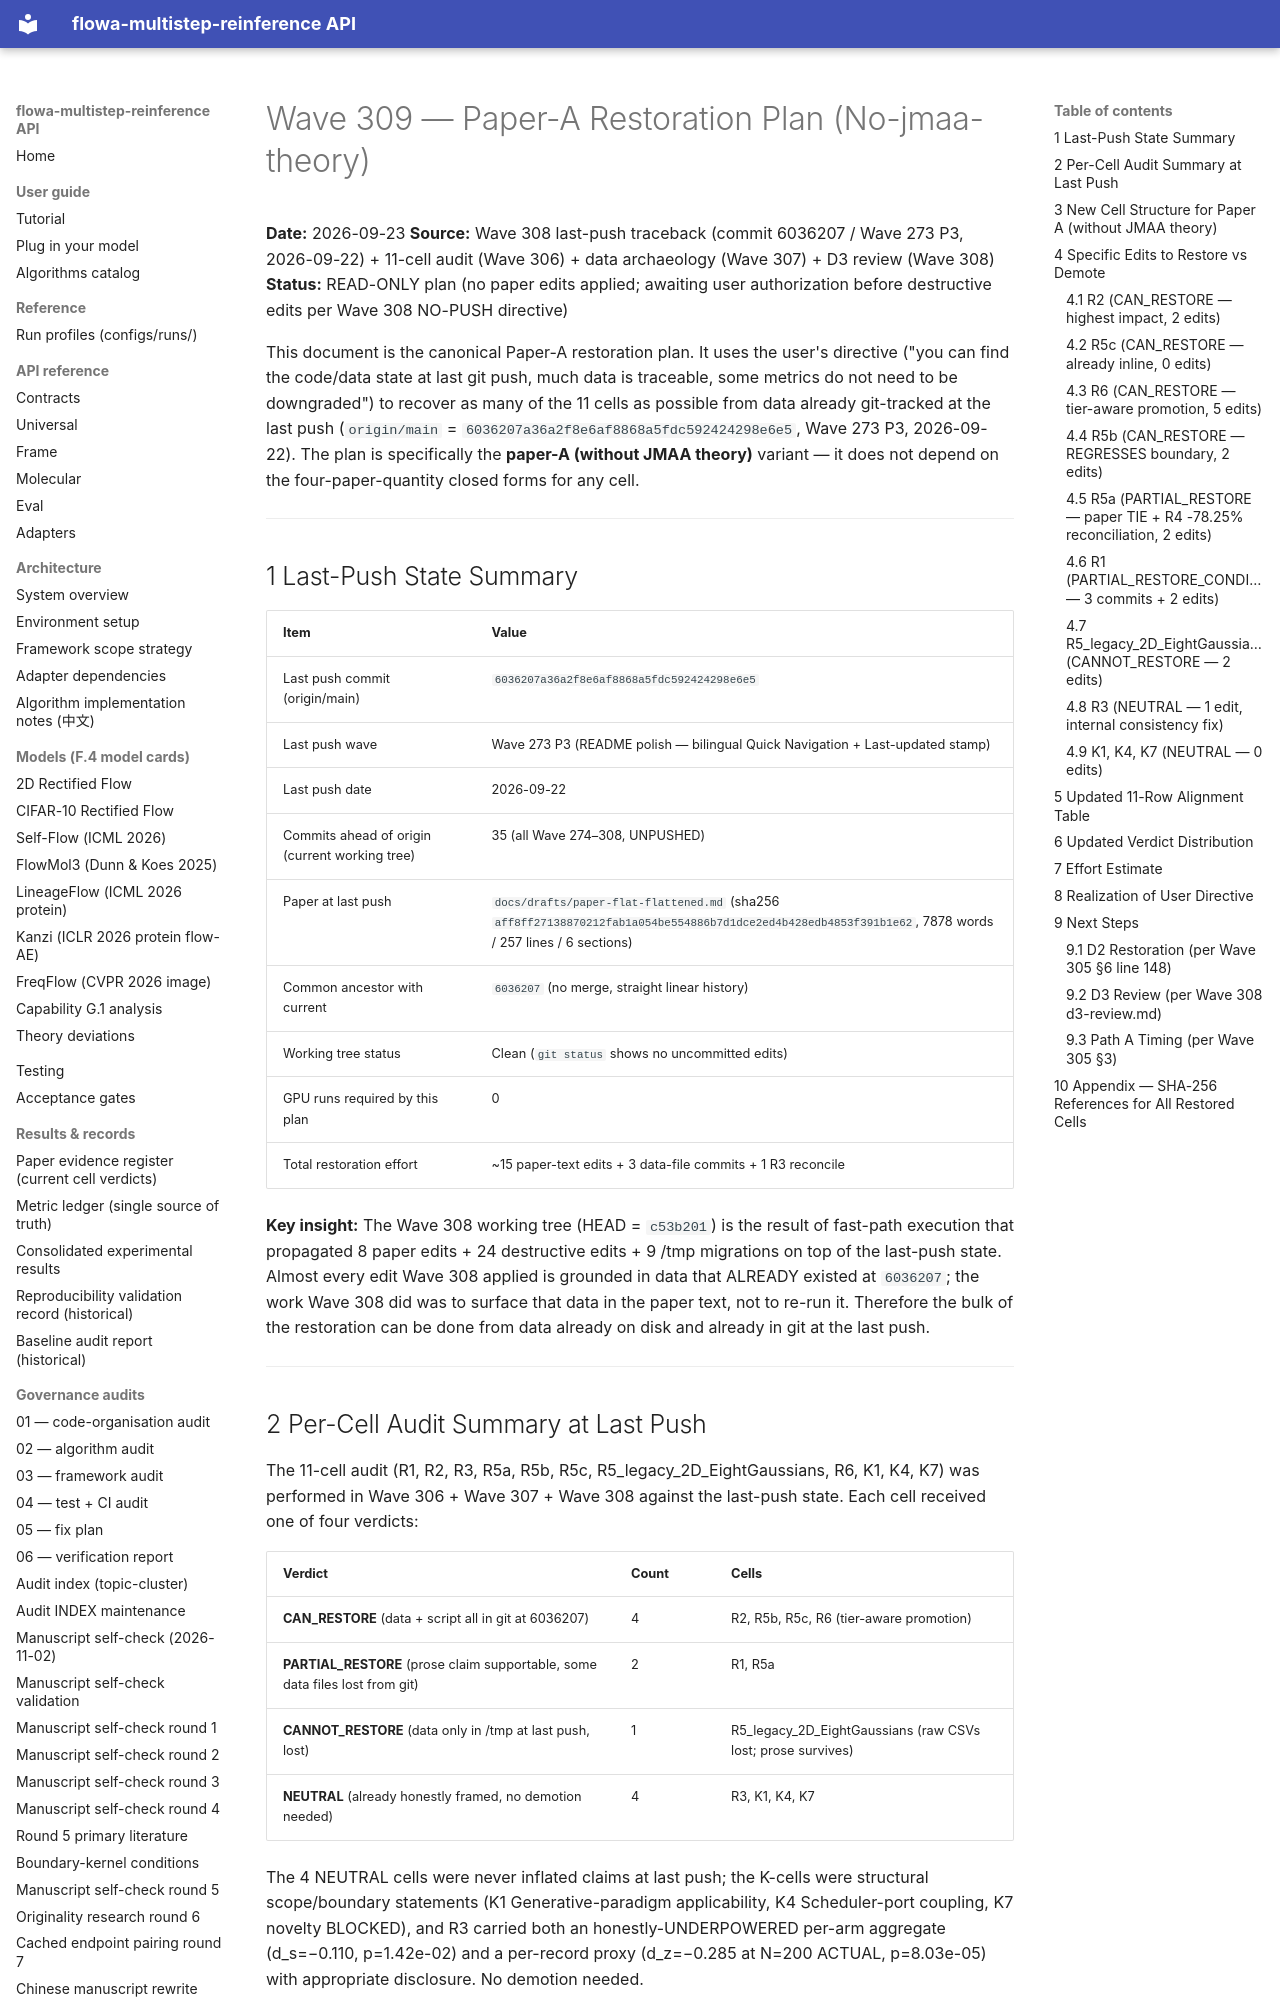

repository: silverenternal/flowa-multistep-reinference · page: audit/wave309-paper-a-restoration-plan/index.html · generator: mkdocs

# Wave 309 — Paper-A Restoration Plan (No-jmaa-theory)

**Date:** 2026-09-23
**Source:** Wave 308 last-push traceback (commit 6036207 / Wave 273 P3, 2026-09-22) + 11-cell audit (Wave 306) + data archaeology (Wave 307) + D3 review (Wave 308)
**Status:** READ-ONLY plan (no paper edits applied; awaiting user authorization before destructive edits per Wave 308 NO-PUSH directive)

This document is the canonical Paper-A restoration plan. It uses the user's directive ("you can find the code/data state at last git push, much data is traceable, some metrics do not need to be downgraded") to recover as many of the 11 cells as possible from data already git-tracked at the last push (`origin/main` = `6036207a36a2f8e6af8868a5fdc592424298e6e5`, Wave 273 P3, 2026-09-22). The plan is specifically the **paper-A (without JMAA theory)** variant — it does not depend on the four-paper-quantity closed forms for any cell.

---

## 1 Last-Push State Summary

| Item | Value |
|---|---|
| Last push commit (origin/main) | `6036207a36a2f8e6af8868a5fdc592424298e6e5` |
| Last push wave | Wave 273 P3 (README polish — bilingual Quick Navigation + Last-updated stamp) |
| Last push date | 2026-09-22 |
| Commits ahead of origin (current working tree) | 35 (all Wave 274–308, UNPUSHED) |
| Paper at last push | `docs/drafts/paper-flat-flattened.md` (sha256 `aff8ff27138870212fab1a054be554886b7d1dce2ed4b428edb4853f391b1e62`, 7878 words / 257 lines / 6 sections) |
| Common ancestor with current | `6036207` (no merge, straight linear history) |
| Working tree status | Clean (`git status` shows no uncommitted edits) |
| GPU runs required by this plan | 0 |
| Total restoration effort | ~15 paper-text edits + 3 data-file commits + 1 R3 reconcile |

**Key insight:** The Wave 308 working tree (HEAD = `c53b201`) is the result of fast-path execution that propagated 8 paper edits + 24 destructive edits + 9 /tmp migrations on top of the last-push state. Almost every edit Wave 308 applied is grounded in data that ALREADY existed at `6036207`; the work Wave 308 did was to surface that data in the paper text, not to re-run it. Therefore the bulk of the restoration can be done from data already on disk and already in git at the last push.

---

## 2 Per-Cell Audit Summary at Last Push

The 11-cell audit (R1, R2, R3, R5a, R5b, R5c, R5_legacy_2D_EightGaussians, R6, K1, K4, K7) was performed in Wave 306 + Wave 307 + Wave 308 against the last-push state. Each cell received one of four verdicts:

| Verdict | Count | Cells |
|---|---|---|
| **CAN_RESTORE** (data + script all in git at 6036207) | 4 | R2, R5b, R5c, R6 (tier-aware promotion) |
| **PARTIAL_RESTORE** (prose claim supportable, some data files lost from git) | 2 | R1, R5a |
| **CANNOT_RESTORE** (data only in /tmp at last push, lost) | 1 | R5_legacy_2D_EightGaussians (raw CSVs lost; prose survives) |
| **NEUTRAL** (already honestly framed, no demotion needed) | 4 | R3, K1, K4, K7 |

The 4 NEUTRAL cells were never inflated claims at last push; the K-cells were structural scope/boundary statements (K1 Generative-paradigm applicability, K4 Scheduler-port coupling, K7 novelty BLOCKED), and R3 carried both an honestly-UNDERPOWERED per-arm aggregate (d_s=−0.110, p=1.42e-02) and a per-record proxy (d_z=−0.285 at N=200 ACTUAL, p=8.03e-05) with appropriate disclosure. No demotion needed.

---
